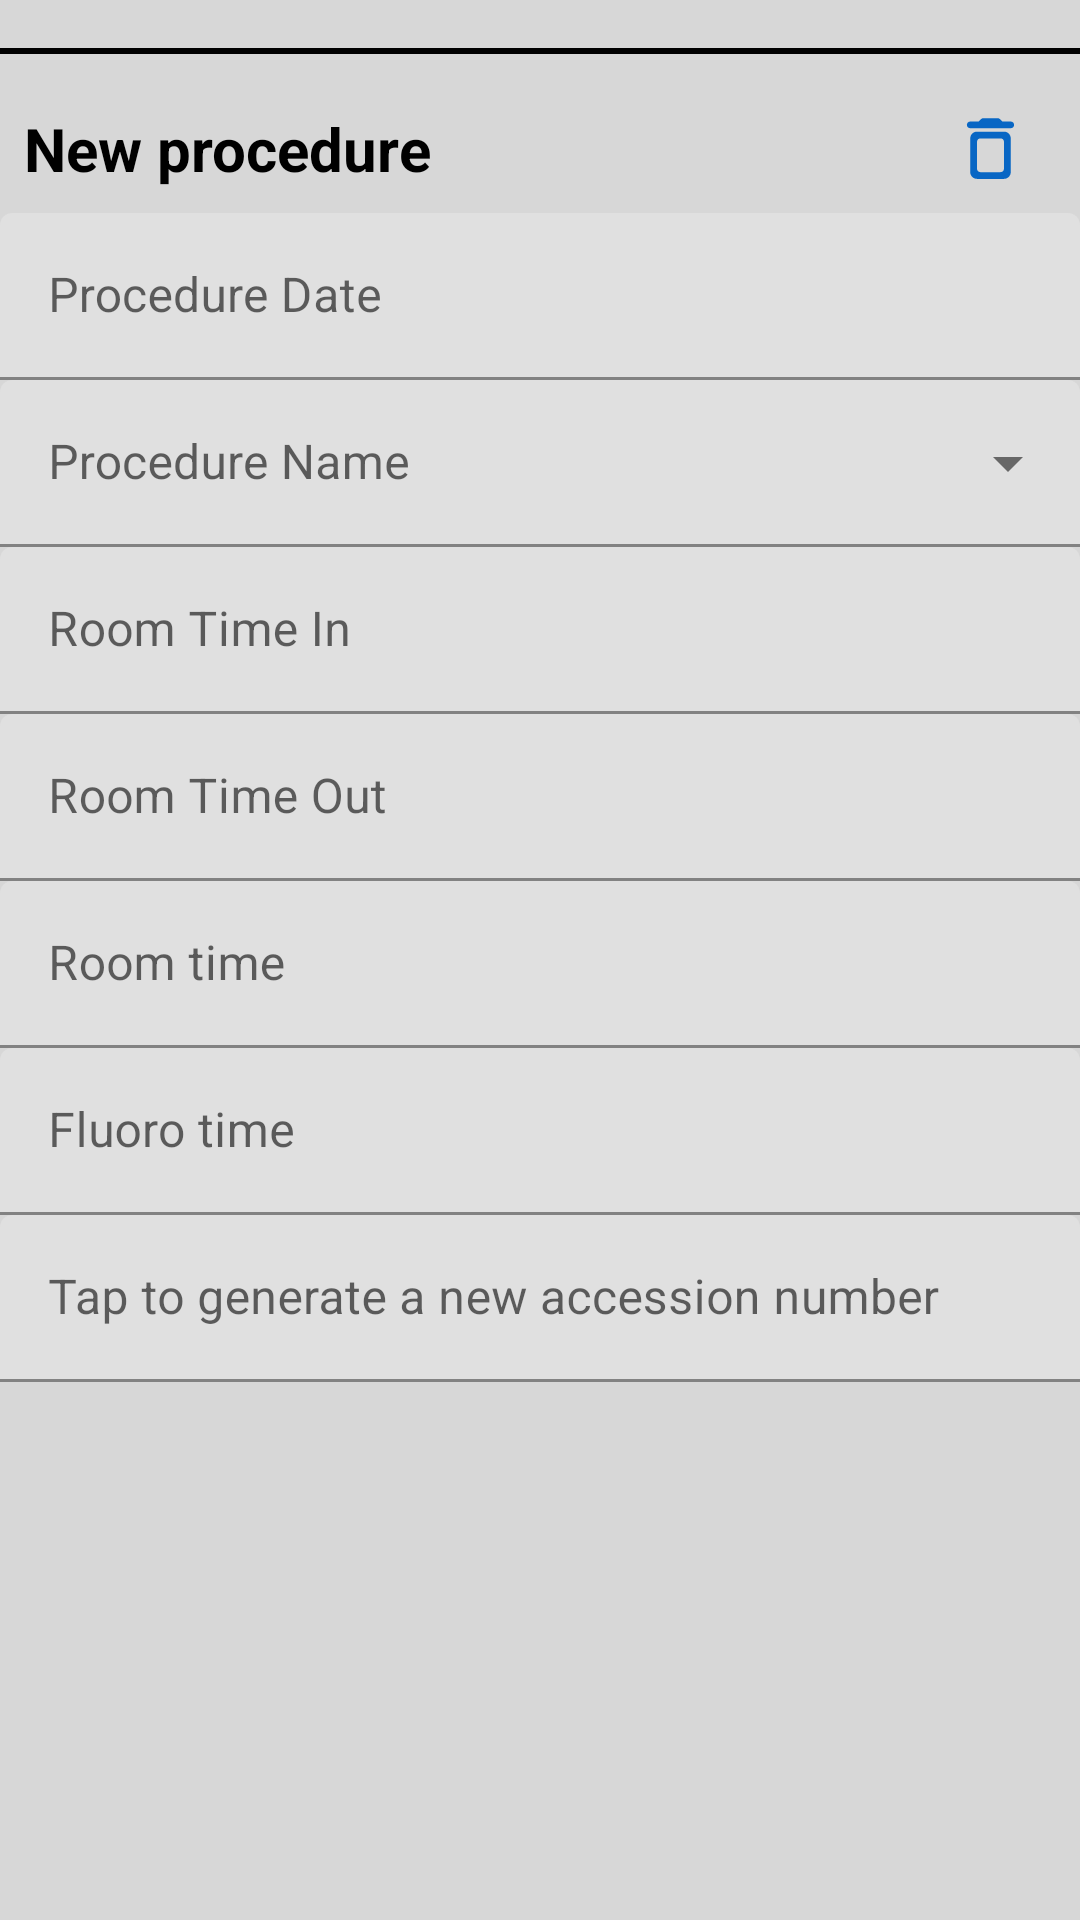

Write the Android layout XML for this screen, with the resource values it uses.
<!-- AndroidManifest.xml: application theme AppTheme -->
<!-- res/layout/procedure_info.xml -->
<?xml version="1.0" encoding="utf-8"?>
<LinearLayout xmlns:android="http://schemas.android.com/apk/res/android"
    android:layout_width="match_parent"
    android:layout_height="match_parent"
    xmlns:app="http://schemas.android.com/apk/res-auto"
    android:background="@color/colorBackground"
    android:orientation="vertical"
    android:paddingVertical="16dp">

    <View
        android:layout_width="match_parent"
        android:layout_height="2dp"
        android:background="@android:color/black"/>

    <LinearLayout
        android:layout_width="match_parent"
        android:layout_height="wrap_content"
        android:layout_marginTop="10dp"
        android:baselineAligned="false"
        android:orientation="horizontal">
        <TextView
            android:layout_width="0dp"
            android:layout_height="wrap_content"
            android:layout_weight="5"
            android:gravity="center_vertical"
            android:text="@string/new_procedure_lbl"
            android:textSize="20sp"
            android:textStyle="bold"
            android:textColor="@android:color/black"
            android:padding="8dp"/>
        <ImageView
            android:id="@+id/procedure_removeIcon"
            android:layout_width="0dp"
            android:layout_height="match_parent"
            android:layout_weight="1"
            android:src="@drawable/ic_delete_outline_white_24dp"
            android:tint="@color/colorPrimary"
            android:padding="8dp"/>
    </LinearLayout>

    <com.google.android.material.textfield.TextInputLayout
        android:id="@+id/procedureinfo_date_newlayout"
        style="@style/Widget.MaterialComponents.TextInputLayout.FilledBox"
        android:layout_width="match_parent"
        android:layout_height="wrap_content"
        android:hint="@string/procedure_date_label"
        app:endIconMode="custom"
        app:endIconDrawable="@drawable/calendar"
        app:endIconTint="@color/colorPrimary"
        app:boxStrokeColor="@color/colorPrimary">

        <com.google.android.material.textfield.TextInputEditText
            android:id="@+id/procedure_newdate"
            android:layout_width="match_parent"
            android:layout_height="match_parent"
            android:focusable="false"/>
    </com.google.android.material.textfield.TextInputLayout>

    <com.google.android.material.textfield.TextInputLayout
        android:id="@+id/procedureinfo_name_newlayout"
        style="@style/Widget.MaterialComponents.TextInputLayout.FilledBox.ExposedDropdownMenu"
        android:layout_width="match_parent"
        android:layout_height="wrap_content"
        android:hint="@string/procedure_name_label"
        app:boxStrokeColor="@color/colorPrimary">

        <AutoCompleteTextView
            android:id="@+id/procedure_newname"
            android:layout_width="match_parent"
            android:layout_height="match_parent"
            />
    </com.google.android.material.textfield.TextInputLayout>


    <com.google.android.material.textfield.TextInputLayout
        android:id="@+id/procedureinfo_newtimeIn_layout"
        style="@style/Widget.MaterialComponents.TextInputLayout.FilledBox"
        android:layout_width="match_parent"
        android:layout_height="wrap_content"
        android:hint="@string/room_time_in_label"
        app:endIconMode="custom"
        app:endIconDrawable="@drawable/clock"
        app:endIconTint="@color/colorPrimary"
        app:boxStrokeColor="@color/colorPrimary">

        <com.google.android.material.textfield.TextInputEditText
            android:id="@+id/procedure_newtimeIn"
            android:layout_width="match_parent"
            android:layout_height="match_parent"
            android:focusable="false"
            />
    </com.google.android.material.textfield.TextInputLayout>

    <com.google.android.material.textfield.TextInputLayout
        android:id="@+id/procedureinfo_newtimeOut_layout"
        style="@style/Widget.MaterialComponents.TextInputLayout.FilledBox"
        android:layout_width="match_parent"
        android:layout_height="wrap_content"
        android:hint="@string/room_time_out_label"
        app:endIconMode="custom"
        app:endIconDrawable="@drawable/clock"
        app:endIconTint="@color/colorPrimary"
        app:boxStrokeColor="@color/colorPrimary">

        <com.google.android.material.textfield.TextInputEditText
            android:id="@+id/procedure_newtimeOut"
            android:layout_width="match_parent"
            android:layout_height="match_parent"
            android:focusable="false"
            />
    </com.google.android.material.textfield.TextInputLayout>

    <com.google.android.material.textfield.TextInputLayout
        style="@style/Widget.MaterialComponents.TextInputLayout.FilledBox"
        android:layout_width="match_parent"
        android:layout_height="wrap_content"
        android:hint="@string/room_time_lbl"
        app:boxStrokeColor="@color/colorPrimary">

        <com.google.android.material.textfield.TextInputEditText
            android:id="@+id/procedure_newroomTime"
            android:layout_width="match_parent"
            android:layout_height="match_parent"
            android:focusable="false"
            />
    </com.google.android.material.textfield.TextInputLayout>

    <com.google.android.material.textfield.TextInputLayout
        style="@style/Widget.MaterialComponents.TextInputLayout.FilledBox"
        android:layout_width="match_parent"
        android:layout_height="wrap_content"
        android:hint="@string/fluoro_time_lbl"
        app:boxStrokeColor="@color/colorPrimary">

        <com.google.android.material.textfield.TextInputEditText
            android:id="@+id/procedure_newfluoroTime"
            android:layout_width="match_parent"
            android:layout_height="match_parent"
            />
    </com.google.android.material.textfield.TextInputLayout>


    <com.google.android.material.textfield.TextInputLayout
        android:id="@+id/procedureinfo_accessionNumber_layout"
        style="@style/Widget.MaterialComponents.TextInputLayout.FilledBox"
        android:layout_width="match_parent"
        android:layout_height="wrap_content"
        android:hint="@string/tap_to_generate_a_new_accession_number_label"
        app:boxStrokeColor="@color/colorPrimary">

        <com.google.android.material.textfield.TextInputEditText
            android:id="@+id/procedure_newaccessionNumber"
            android:layout_width="match_parent"
            android:layout_height="match_parent"
            android:focusable="false"
            android:clickable="true"
            />
    </com.google.android.material.textfield.TextInputLayout>

</LinearLayout>
<!-- resources referenced by this layout -->
<resources>
  <color name="colorBackground">#D7D7D7</color>
  <color name="colorPrimary">#0866C4</color>
  <!-- drawable ic_delete_outline_white_24dp (drawable) -->
  <vector xmlns:android="http://schemas.android.com/apk/res/android"
      android:width="24dp"
      android:height="24dp"
      android:viewportWidth="24"
      android:viewportHeight="24">
    <path
        android:pathData="M6,19c0,1.1 0.9,2 2,2h8c1.1,0 2,-0.9 2,-2L18,9c0,-1.1 -0.9,-2 -2,-2L8,7c-1.1,0 -2,0.9 -2,2v10zM9,9h6c0.55,0 1,0.45 1,1v8c0,0.55 -0.45,1 -1,1L9,19c-0.55,0 -1,-0.45 -1,-1v-8c0,-0.55 0.45,-1 1,-1zM15.5,4l-0.71,-0.71c-0.18,-0.18 -0.44,-0.29 -0.7,-0.29L9.91,3c-0.26,0 -0.52,0.11 -0.7,0.29L8.5,4L6,4c-0.55,0 -1,0.45 -1,1s0.45,1 1,1h12c0.55,0 1,-0.45 1,-1s-0.45,-1 -1,-1h-2.5z"
        android:fillColor="#ffffff"/>
  </vector>
  <string name="fluoro_time_lbl">Fluoro time</string>
  <string name="new_procedure_lbl">New procedure</string>
  <string name="procedure_date_label">Procedure Date</string>
  <string name="procedure_name_label">Procedure Name</string>
  <string name="room_time_in_label">Room Time In</string>
  <string name="room_time_lbl">Room time</string>
  <string name="room_time_out_label">Room Time Out</string>
  <string name="tap_to_generate_a_new_accession_number_label">Tap to generate a new accession number</string>
</resources>
